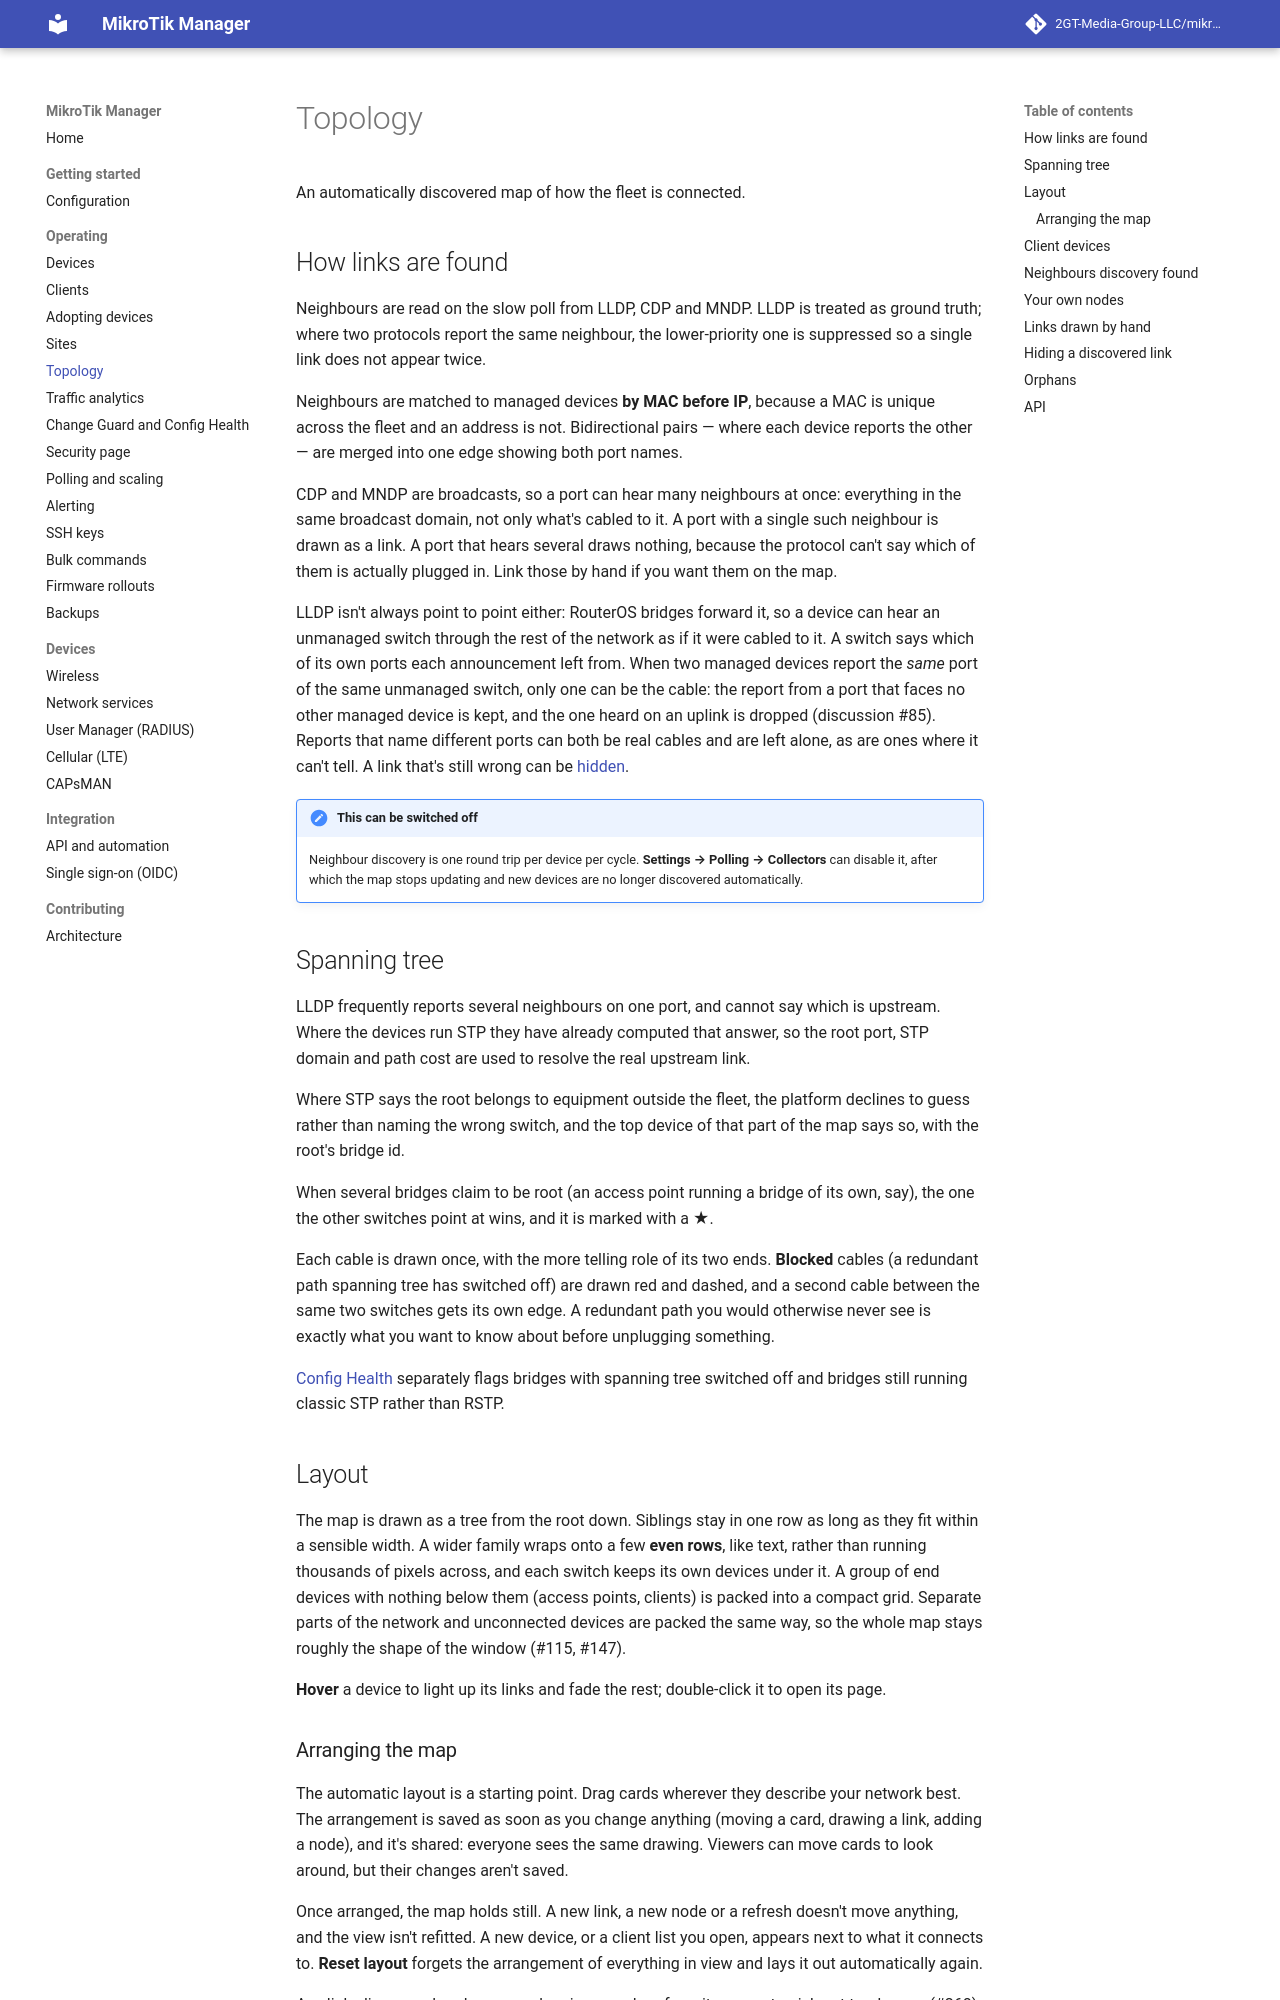

repository: derrickmugabwa/ISPSence · page: 0.54/topology/index.html · generator: mkdocs

# Topology

An automatically discovered map of how the fleet is connected.

## How links are found

Neighbours are read on the slow poll from LLDP, CDP and MNDP. LLDP is treated as ground truth;
where two protocols report the same neighbour, the lower-priority one is suppressed so a single
link does not appear twice.

Neighbours are matched to managed devices **by MAC before IP**, because a MAC is unique across
the fleet and an address is not. Bidirectional pairs — where each device reports the other —
are merged into one edge showing both port names.

CDP and MNDP are broadcasts, so a port can hear many neighbours at once: everything in the same
broadcast domain, not only what's cabled to it. A port with a single such neighbour is drawn as
a link. A port that hears several draws nothing, because the protocol can't say which of them
is actually plugged in. Link those by hand if you want them on the map.

LLDP isn't always point to point either: RouterOS bridges forward it, so a device can hear an
unmanaged switch through the rest of the network as if it were cabled to it. A switch says which
of its own ports each announcement left from. When two managed devices report the *same* port of
the same unmanaged switch, only one can be the cable: the report from a port that faces no other
managed device is kept, and the one heard on an uplink is dropped (discussion #85). Reports that
name different ports can both be real cables and are left alone, as are ones where it can't
tell. A link that's still wrong can be [hidden](#hiding-a-discovered-link).

!!! note "This can be switched off"
    Neighbour discovery is one round trip per device per cycle. **Settings → Polling →
    Collectors** can disable it, after which the map stops updating and new devices are no
    longer discovered automatically.

## Spanning tree

LLDP frequently reports several neighbours on one port, and cannot say which is upstream.
Where the devices run STP they have already computed that answer, so the root port, STP domain
and path cost are used to resolve the real upstream link.

Where STP says the root belongs to equipment outside the fleet, the platform declines to guess
rather than naming the wrong switch, and the top device of that part of the map says so, with the
root's bridge id.

When several bridges claim to be root (an access point running a bridge of its own, say), the one
the other switches point at wins, and it is marked with a ★.

Each cable is drawn once, with the more telling role of its two ends. **Blocked** cables (a
redundant path spanning tree has switched off) are drawn red and dashed, and a second cable
between the same two switches gets its own edge. A redundant path you would otherwise never see
is exactly what you want to know about before unplugging something.

[Config Health](change-guard.md) separately flags bridges with spanning tree switched off and
bridges still running classic STP rather than RSTP.

## Layout

The map is drawn as a tree from the root down. Siblings stay in one row as long as they fit
within a sensible width. A wider family wraps onto a few **even rows**, like text, rather than
running thousands of pixels across, and each switch keeps its own devices under it. A group of
end devices with nothing below them (access points, clients) is packed into a compact grid.
Separate parts of the network and unconnected devices are packed the same way, so the whole map
stays roughly the shape of the window (#115, #147).

**Hover** a device to light up its links and fade the rest; double-click it to open its page.
